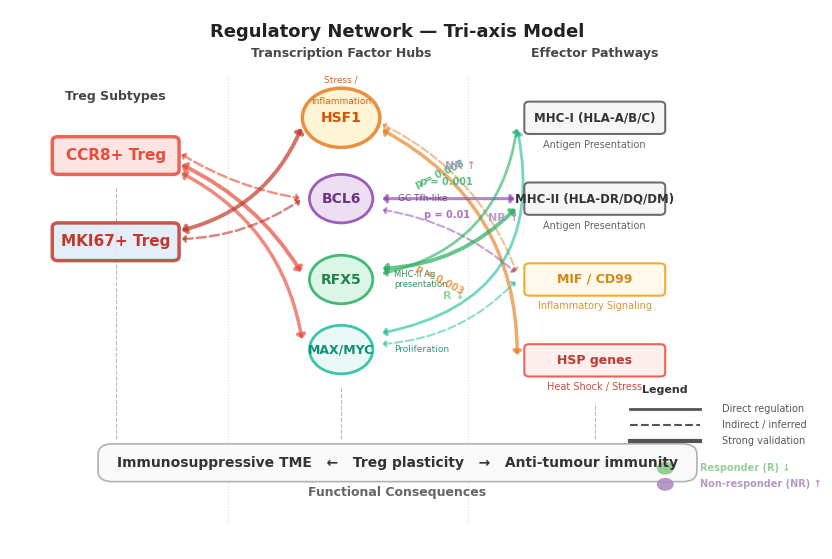

Write Python code to recreate this figure.
#!/usr/bin/env python3
"""
Figure 3C — Regulatory Network Diagram
========================================
Tri-axis model: Two ML-discovered Treg subtypes (CCR8+ and MKI67+)
are controlled by distinct transcriptional programs, leading to different
communication patterns with the tumor microenvironment.

Outputs: figures/fig3c_regulatory_network.{png,pdf} (300 DPI)
Style: Nature/Cell-level publication quality, vector-compatible
"""

import matplotlib
matplotlib.use('Agg')

import matplotlib.pyplot as plt
import matplotlib.patches as mpatches
import matplotlib.lines as mlines
from matplotlib.path import Path
import numpy as np
from matplotlib.patches import FancyBboxPatch, Circle, FancyArrowPatch
import os

# ── Colour palette ──────────────────────────────────────────────────────────
CCR8_COLOR    = '#E74C3C'   # red
MKI67_COLOR   = '#C0392B'   # red
RESPONDER     = '#8bc98b'   # green
NON_RESPONDER = '#b08ebf'   # purple
LINE_GRAY     = '#555555'
LIGHT_CCR8    = '#fde0dd'   # light pink
LIGHT_MKI67   = '#deebf7'   # light blue
BG_COLOR      = 'white'
FONT_FAMILY   = 'Arial'

# ── Global style ────────────────────────────────────────────────────────────
plt.rcParams.update({
    'font.family': FONT_FAMILY,
    'font.size': 9,
    'axes.facecolor': BG_COLOR,
    'figure.facecolor': BG_COLOR,
    'savefig.facecolor': BG_COLOR,
    'savefig.dpi': 300,
    'pdf.fonttype': 42,       # editable text in PDF
    'ps.fonttype': 42,
})

# ── Figure setup ────────────────────────────────────────────────────────────
fig, ax = plt.subplots(1, 1, figsize=(10, 7))
ax.set_xlim(-0.5, 10.5)
ax.set_ylim(-1.0, 9.0)
ax.axis('off')

# ════════════════════════════════════════════════════════════════════════════
# HELPER FUNCTIONS
# ════════════════════════════════════════════════════════════════════════════

def rounded_box(x, y, w, h, fill_color, edge_color, lw=2.0, label='',
                label_color='black', fontsize=10, fontweight='bold',
                alpha=0.85, rx=0.12, ry=0.12):
    """Draw a rounded rectangle with centred text."""
    box = FancyBboxPatch(
        (x - w/2, y - h/2), w, h,
        boxstyle=f"round,pad=0,rounding_size={min(w,h)*rx}",
        facecolor=fill_color, edgecolor=edge_color,
        linewidth=lw, alpha=alpha, zorder=5,
    )
    ax.add_patch(box)
    ax.text(x, y, label, ha='center', va='center',
            fontsize=fontsize, fontweight=fontweight,
            color=label_color, zorder=6)


def circle_node(x, y, r, fill_color, edge_color, lw=2.0, label='',
                label_color='black', fontsize=10, fontweight='bold',
                alpha=0.85):
    """Draw a circular node with centred text."""
    circ = Circle((x, y), r, facecolor=fill_color, edgecolor=edge_color,
                  linewidth=lw, alpha=alpha, zorder=5)
    ax.add_patch(circ)
    ax.text(x, y, label, ha='center', va='center',
            fontsize=fontsize, fontweight=fontweight,
            color=label_color, zorder=6,
            fontdict={'fontfamily': FONT_FAMILY})


def draw_arrow(x1, y1, x2, y2, lw=1.5, color=LINE_GRAY, style='solid',
               alpha=0.75, connectionstyle='arc3,rad=0.0',
               arrowsize=12, head_length=0.15, head_width=0.18,
               zorder=3):
    """Draw a curved or straight arrow between two points."""
    style_dict = {'solid': '-', 'dashed': '--', 'dotted': ':'}
    linestyle = style_dict.get(style, '-')

    arrow = FancyArrowPatch(
        (x1, y1), (x2, y2),
        arrowstyle=mpatches.ArrowStyle.CurveFilledAB(
            head_length=head_length, head_width=head_width),
        linestyle=linestyle,
        linewidth=lw,
        color=color,
        alpha=alpha,
        connectionstyle=connectionstyle,
        zorder=zorder,
        mutation_scale=arrowsize,
    )
    ax.add_patch(arrow)


def draw_straight_arrow(x1, y1, x2, y2, lw=1.5, color=LINE_GRAY,
                        style='solid', alpha=0.75, arrowsize=12,
                        zorder=3):
    """Straight arrow with precise control."""
    dx = x2 - x1
    dy = y2 - y1
    arrow = FancyArrowPatch(
        (x1, y1), (x2, y2),
        arrowstyle=mpatches.ArrowStyle.CurveFilledAB(
            head_length=0.15, head_width=0.18),
        linestyle='-' if style == 'solid' else '--',
        linewidth=lw,
        color=color,
        alpha=alpha,
        connectionstyle='arc3,rad=0.0',
        zorder=zorder,
        mutation_scale=arrowsize,
    )
    ax.add_patch(arrow)


def annotation_text(x, y, text, color=LINE_GRAY, fontsize=8,
                    fontweight='normal', ha='center', va='center',
                    rotation=0, alpha=0.9, zorder=10):
    """Add a text annotation."""
    ax.text(x, y, text, ha=ha, va=va, fontsize=fontsize,
            fontweight=fontweight, color=color, rotation=rotation,
            alpha=alpha, zorder=zorder,
            fontdict={'fontfamily': FONT_FAMILY})


def draw_split_arrow(x_from, y_from, x_to_mid, y_split_top, y_split_bot,
                     color_top, color_bot, lw=1.5, style='solid', label=''):
    """Arrow that splits into two branches with different colours."""
    # Stem
    draw_arrow(x_from, y_from, x_to_mid, (y_split_top + y_split_bot)/2,
               lw=lw, color=LINE_GRAY, style=style)
    # Branches
    draw_arrow(x_to_mid, (y_split_top + y_split_bot)/2,
               x_to_mid + 0.4, y_split_top,
               lw=lw-0.3, color=color_top, style=style)
    draw_arrow(x_to_mid, (y_split_top + y_split_bot)/2,
               x_to_mid + 0.4, y_split_bot,
               lw=lw-0.3, color=color_bot, style=style)


# ════════════════════════════════════════════════════════════════════════════
# PANEL TITLE
# ════════════════════════════════════════════════════════════════════════════
ax.text(5.0, 8.6, 'Regulatory Network — Tri-axis Model',
        ha='center', va='center', fontsize=13, fontweight='bold',
        color='#222222', zorder=10)

# ════════════════════════════════════════════════════════════════════════════
# 1  —  LEFT COLUMN: Treg Subtypes
# ════════════════════════════════════════════════════════════════════════════
box_w = 1.8
box_h = 0.70

# CCR8+ Treg
rounded_box(1.0, 6.3, box_w, box_h,
            fill_color=LIGHT_CCR8, edge_color=CCR8_COLOR, lw=2.5,
            label='CCR8+ Treg', label_color=CCR8_COLOR,
            fontsize=11, fontweight='bold')
# MKI67+ Treg
rounded_box(1.0, 4.7, box_w, box_h,
            fill_color=LIGHT_MKI67, edge_color=MKI67_COLOR, lw=2.5,
            label='MKI67+ Treg', label_color=MKI67_COLOR,
            fontsize=11, fontweight='bold')
# Label above left column
annotation_text(1.0, 7.4, 'Treg Subtypes', fontsize=9, fontweight='bold',
                color='#333333')

# ════════════════════════════════════════════════════════════════════════════
# 2  —  CENTER COLUMN: Transcription Factor Hubs
# ════════════════════════════════════════════════════════════════════════════
tf_x = 4.2
r = 0.45

# HSF1 — prominent (larger radius)
big_r = 0.55
circle_node(tf_x, 7.0, big_r, fill_color='#fff3cd', edge_color='#e67e22',
            lw=2.5, label='HSF1', label_color='#d35400',
            fontsize=10, fontweight='bold')
annotation_text(tf_x, 7.7, 'Stress /', fontsize=6.5, color='#d35400')
annotation_text(tf_x, 7.3, 'inflammation', fontsize=6.5, color='#d35400')

# BCL6
circle_node(tf_x, 5.5, r, fill_color='#e8daef', edge_color='#8e44ad',
            lw=2.0, label='BCL6', label_color='#6c3483',
            fontsize=10, fontweight='bold')
annotation_text(tf_x + 0.8, 5.5, 'GC Tfh-like',
                fontsize=6.5, color='#6c3483', ha='left')

# RFX5
circle_node(tf_x, 4.0, r, fill_color='#d5f5e3', edge_color='#27ae60',
            lw=2.0, label='RFX5', label_color='#1e8449',
            fontsize=10, fontweight='bold')
annotation_text(tf_x + 0.75, 4.0, 'MHC-II Ag\npresentation',
                fontsize=6.0, color='#1e8449', ha='left')

# MAX/MYC
circle_node(tf_x, 2.7, r, fill_color='#e8f8f5', edge_color='#1abc9c',
            lw=2.0, label='MAX/MYC', label_color='#148f77',
            fontsize=9, fontweight='bold')
annotation_text(tf_x + 0.75, 2.7, 'Proliferation',
                fontsize=6.5, color='#148f77', ha='left')

# Label above center column
annotation_text(tf_x, 8.2, 'Transcription Factor Hubs',
                fontsize=9, fontweight='bold', color='#333333')

# ════════════════════════════════════════════════════════════════════════════
# 3  —  RIGHT COLUMN: Effector Pathways
# ════════════════════════════════════════════════════════════════════════════
rx = 7.8
rw = 2.0
rh = 0.60

# MHC-I Antigen Presentation
rounded_box(rx, 7.0, rw, rh,
            fill_color='#f5f5f5', edge_color=LINE_GRAY, lw=1.5,
            label='MHC-I (HLA-A/B/C)', label_color='#333333',
            fontsize=8.5, fontweight='bold')
annotation_text(rx, 6.5, 'Antigen Presentation',
                fontsize=7, color=LINE_GRAY)

# MHC-II Antigen Presentation
rounded_box(rx, 5.5, rw, rh,
            fill_color='#f5f5f5', edge_color=LINE_GRAY, lw=1.5,
            label='MHC-II (HLA-DR/DQ/DM)', label_color='#333333',
            fontsize=8.5, fontweight='bold')
annotation_text(rx, 5.0, 'Antigen Presentation',
                fontsize=7, color=LINE_GRAY)

# MIF/CD99 Inflammatory Signaling
rounded_box(rx, 4.0, rw, rh,
            fill_color='#fef9e7', edge_color='#f39c12', lw=1.5,
            label='MIF / CD99', label_color='#d68910',
            fontsize=9, fontweight='bold')
annotation_text(rx, 3.5, 'Inflammatory Signaling',
                fontsize=7, color='#d68910')

# Heat Shock / Stress Response
rounded_box(rx, 2.5, rw, rh,
            fill_color='#fdedec', edge_color='#e74c3c', lw=1.5,
            label='HSP genes', label_color='#c0392b',
            fontsize=9, fontweight='bold')
annotation_text(rx, 2.0, 'Heat Shock / Stress',
                fontsize=7, color='#c0392b')

# Label above right column
annotation_text(rx, 8.2, 'Effector Pathways',
                fontsize=9, fontweight='bold', color='#333333')

# ════════════════════════════════════════════════════════════════════════════
# 4  —  BOTTOM: Functional Consequences
# ════════════════════════════════════════════════════════════════════════════
# Box spanning the full width at the bottom
conseq_y = 0.6
conseq_w = 8.5
conseq_h = 0.7
box2 = FancyBboxPatch(
    (5.0 - conseq_w/2, conseq_y - conseq_h/2), conseq_w, conseq_h,
    boxstyle="round,pad=0,rounding_size=0.2",
    facecolor='#fafafa', edgecolor='#aaaaaa',
    linewidth=1.2, alpha=0.9, zorder=4,
)
ax.add_patch(box2)
ax.text(5.0, conseq_y,
        'Immunosuppressive TME   ←   Treg plasticity   →   Anti-tumour immunity',
        ha='center', va='center',
        fontsize=10, fontweight='bold',
        color='#333333', zorder=6)
annotation_text(5.0, conseq_y - 0.55,
                'Functional Consequences',
                fontsize=9, fontweight='bold', color='#555555')

# ── Column-consequence connector lines ──
ax.plot([1.0, 1.0], [conseq_y + conseq_h/2 + 0.1, 5.7],
        color=LINE_GRAY, lw=0.8, ls='--', alpha=0.4, zorder=2)
ax.plot([tf_x, tf_x], [conseq_y + conseq_h/2 + 0.1, 2.0],
        color=LINE_GRAY, lw=0.8, ls='--', alpha=0.4, zorder=2)
ax.plot([rx, rx], [conseq_y + conseq_h/2 + 0.1, 1.7],
        color=LINE_GRAY, lw=0.8, ls='--', alpha=0.4, zorder=2)


# ════════════════════════════════════════════════════════════════════════════
# 5  —  CONNECTIONS: Arrows between nodes
# ════════════════════════════════════════════════════════════════════════════

# ── CCR8+ Treg → TF hubs ───────────────────────────────────────────────
# CCR8+ (1.0, 6.3) → RFX5 (4.2, 4.0) — strong, solid
draw_arrow(1.9, 6.15, 3.65, 4.1,
           lw=2.8, color=CCR8_COLOR, style='solid', alpha=0.7,
           connectionstyle='arc3,rad=-0.15', arrowsize=14)

# CCR8+ (1.0, 6.3) → MAX/MYC (4.2, 2.7) — strong, solid
draw_arrow(1.9, 6.0, 3.65, 2.85,
           lw=2.5, color=CCR8_COLOR, style='solid', alpha=0.65,
           connectionstyle='arc3,rad=-0.25', arrowsize=14)

# CCR8+ (1.0, 6.3) → BCL6 (4.2, 5.5) — moderate, dashed (indirect)
draw_arrow(1.9, 6.35, 3.65, 5.5,
           lw=1.8, color=CCR8_COLOR, style='dashed', alpha=0.6,
           connectionstyle='arc3,rad=0.1', arrowsize=11)

# ── MKI67+ Treg → TF hubs ─────────────────────────────────────────────
# MKI67+ (1.0, 4.7) → HSF1 (4.2, 7.0) — strong, solid
draw_arrow(1.9, 4.9, 3.65, 6.85,
           lw=2.8, color=MKI67_COLOR, style='solid', alpha=0.7,
           connectionstyle='arc3,rad=0.25', arrowsize=14)

# MKI67+ (1.0, 4.7) → BCL6 (4.2, 5.5) — moderate, dashed
draw_arrow(1.9, 4.75, 3.65, 5.5,
           lw=1.8, color=MKI67_COLOR, style='dashed', alpha=0.6,
           connectionstyle='arc3,rad=0.15', arrowsize=11)

# ── HSF1 → Effector pathways ───────────────────────────────────────────
# HSF1 (4.2, 7.0) → HSP genes / Stress (7.8, 2.5) — strong
draw_arrow(4.75, 6.8, 6.7, 2.55,
           lw=2.5, color='#e67e22', style='solid', alpha=0.65,
           connectionstyle='arc3,rad=-0.3', arrowsize=13)
# p-value annotation
annotation_text(5.6, 4.0, 'p = 0.003',
                fontsize=7, color='#e67e22', fontweight='bold',
                rotation=-28, alpha=0.75)

# HSF1 → MIF/CD99 (7.8, 4.0) — indirect
draw_arrow(4.75, 6.9, 6.7, 4.1,
           lw=1.5, color='#e67e22', style='dashed', alpha=0.5,
           connectionstyle='arc3,rad=-0.2', arrowsize=10)

# ── BCL6 → Effector pathways ───────────────────────────────────────────
# BCL6 (4.2, 5.5) → MHC-II (7.8, 5.5)
draw_arrow(4.75, 5.5, 6.7, 5.5,
           lw=2.2, color='#8e44ad', style='solid', alpha=0.65,
           connectionstyle='arc3,rad=0.0', arrowsize=13)
annotation_text(5.7, 5.2, 'p = 0.01',
                fontsize=7, color='#8e44ad', fontweight='bold',
                alpha=0.75)

# BCL6 → MIF/CD99 (7.8, 4.0)
draw_arrow(4.75, 5.3, 6.7, 4.1,
           lw=1.5, color='#8e44ad', style='dashed', alpha=0.5,
           connectionstyle='arc3,rad=-0.15', arrowsize=10)

# ── RFX5 → Effector pathways ───────────────────────────────────────────
# RFX5 (4.2, 4.0) → MHC-II (7.8, 5.5) — strong
draw_arrow(4.75, 4.2, 6.7, 5.35,
           lw=2.8, color='#27ae60', style='solid', alpha=0.7,
           connectionstyle='arc3,rad=0.2', arrowsize=14)
annotation_text(5.7, 5.8, 'p = 0.001',
                fontsize=7, color='#27ae60', fontweight='bold',
                alpha=0.75)
# RFX5 → MHC-I (7.8, 7.0)
draw_arrow(4.75, 4.1, 6.7, 6.85,
           lw=2.0, color='#27ae60', style='solid', alpha=0.6,
           connectionstyle='arc3,rad=0.35', arrowsize=12)
annotation_text(5.6, 5.95, 'p = 0.008',
                fontsize=7, color='#27ae60', fontweight='bold',
                rotation=25, alpha=0.75)

# ── MAX/MYC → Effector pathways ────────────────────────────────────────
# MAX/MYC (4.2, 2.7) → MHC-I (7.8, 7.0)
draw_arrow(4.75, 3.0, 6.7, 6.8,
           lw=2.0, color='#1abc9c', style='solid', alpha=0.6,
           connectionstyle='arc3,rad=0.5', arrowsize=12)

# MAX/MYC → MIF/CD99 (7.8, 4.0)
draw_arrow(4.75, 2.8, 6.7, 4.0,
           lw=1.5, color='#1abc9c', style='dashed', alpha=0.5,
           connectionstyle='arc3,rad=0.2', arrowsize=10)


# ════════════════════════════════════════════════════════════════════════════
# 6  —  ANNOTATIONS: NR↑ / R↓ labels
# ════════════════════════════════════════════════════════════════════════════

# On key edges
# CCR8+ → MHC-II via RFX5 → NR↑
annotation_text(5.9, 6.1, 'NR ↑', fontsize=8, fontweight='bold',
                color=NON_RESPONDER, alpha=0.85)
# MKI67+ → Stress via HSF1 → R↓
annotation_text(5.8, 3.7, 'R ↓', fontsize=8, fontweight='bold',
                color=RESPONDER, alpha=0.85)
# BCL6 → MHC-II → both NR↑
annotation_text(6.5, 5.15, 'NR ↑', fontsize=8, fontweight='bold',
                color=NON_RESPONDER, alpha=0.85)

# ════════════════════════════════════════════════════════════════════════════
# 7  —  LEGEND
# ════════════════════════════════════════════════════════════════════════════
legend_x = 8.8
legend_y = 1.3

ax.text(legend_x, legend_y + 0.6, 'Legend',
        fontsize=8, fontweight='bold', color='#333333',
        ha='center', zorder=10)

# Solid line
ax.plot([legend_x - 0.5, legend_x + 0.5], [legend_y + 0.3, legend_y + 0.3],
        color=LINE_GRAY, lw=2.0, zorder=10)
annotation_text(legend_x + 0.8, legend_y + 0.3, 'Direct regulation',
                fontsize=7, ha='left', color='#444444')

# Dashed line
ax.plot([legend_x - 0.5, legend_x + 0.5], [legend_y, legend_y],
        color=LINE_GRAY, lw=1.5, ls='--', zorder=10)
annotation_text(legend_x + 0.8, legend_y, 'Indirect / inferred',
                fontsize=7, ha='left', color='#444444')

# Thick arrow
ax.plot([legend_x - 0.5, legend_x + 0.5], [legend_y - 0.3, legend_y - 0.3],
        color=LINE_GRAY, lw=3.0, zorder=10)
annotation_text(legend_x + 0.8, legend_y - 0.3, 'Strong validation',
                fontsize=7, ha='left', color='#444444')

# Responder / Non-responder
circle_node(legend_x, legend_y - 0.8, 0.12,
            fill_color=RESPONDER, edge_color=RESPONDER,
            lw=0, label='', alpha=0.9)
annotation_text(legend_x + 0.5, legend_y - 0.8, 'Responder (R) ↓',
                fontsize=7, ha='left', color=RESPONDER, fontweight='bold')

circle_node(legend_x, legend_y - 1.1, 0.12,
            fill_color=NON_RESPONDER, edge_color=NON_RESPONDER,
            lw=0, label='', alpha=0.9)
annotation_text(legend_x + 0.5, legend_y - 1.1, 'Non-responder (NR) ↑',
                fontsize=7, ha='left', color=NON_RESPONDER, fontweight='bold')


# ════════════════════════════════════════════════════════════════════════════
# 8  —  SUB-COLUMN HEADERS & DIVIDERS
# ════════════════════════════════════════════════════════════════════════════

# Light vertical dividers between columns
xx = [2.6, 6.0]
for xpos in xx:
    ax.axvline(x=xpos, ymin=0.05, ymax=0.88, color='#dddddd',
               lw=0.8, ls=':', zorder=1)


# ════════════════════════════════════════════════════════════════════════════
# SAVE
# ════════════════════════════════════════════════════════════════════════════
OUT_DIR = 'D:/research/cucumber/fig3'
os.makedirs(OUT_DIR, exist_ok=True)

for ext in ['png', 'pdf']:
    fpath = os.path.join(OUT_DIR, f'fig3c_regulatory_network.{ext}')
    fig.savefig(fpath, dpi=300, bbox_inches='tight',
                facecolor=BG_COLOR, edgecolor='none',
                transparent=False)
    print(f'Saved {fpath}')

plt.close(fig)
print('✓ Figure 3C — Regulatory Network Diagram complete.')
